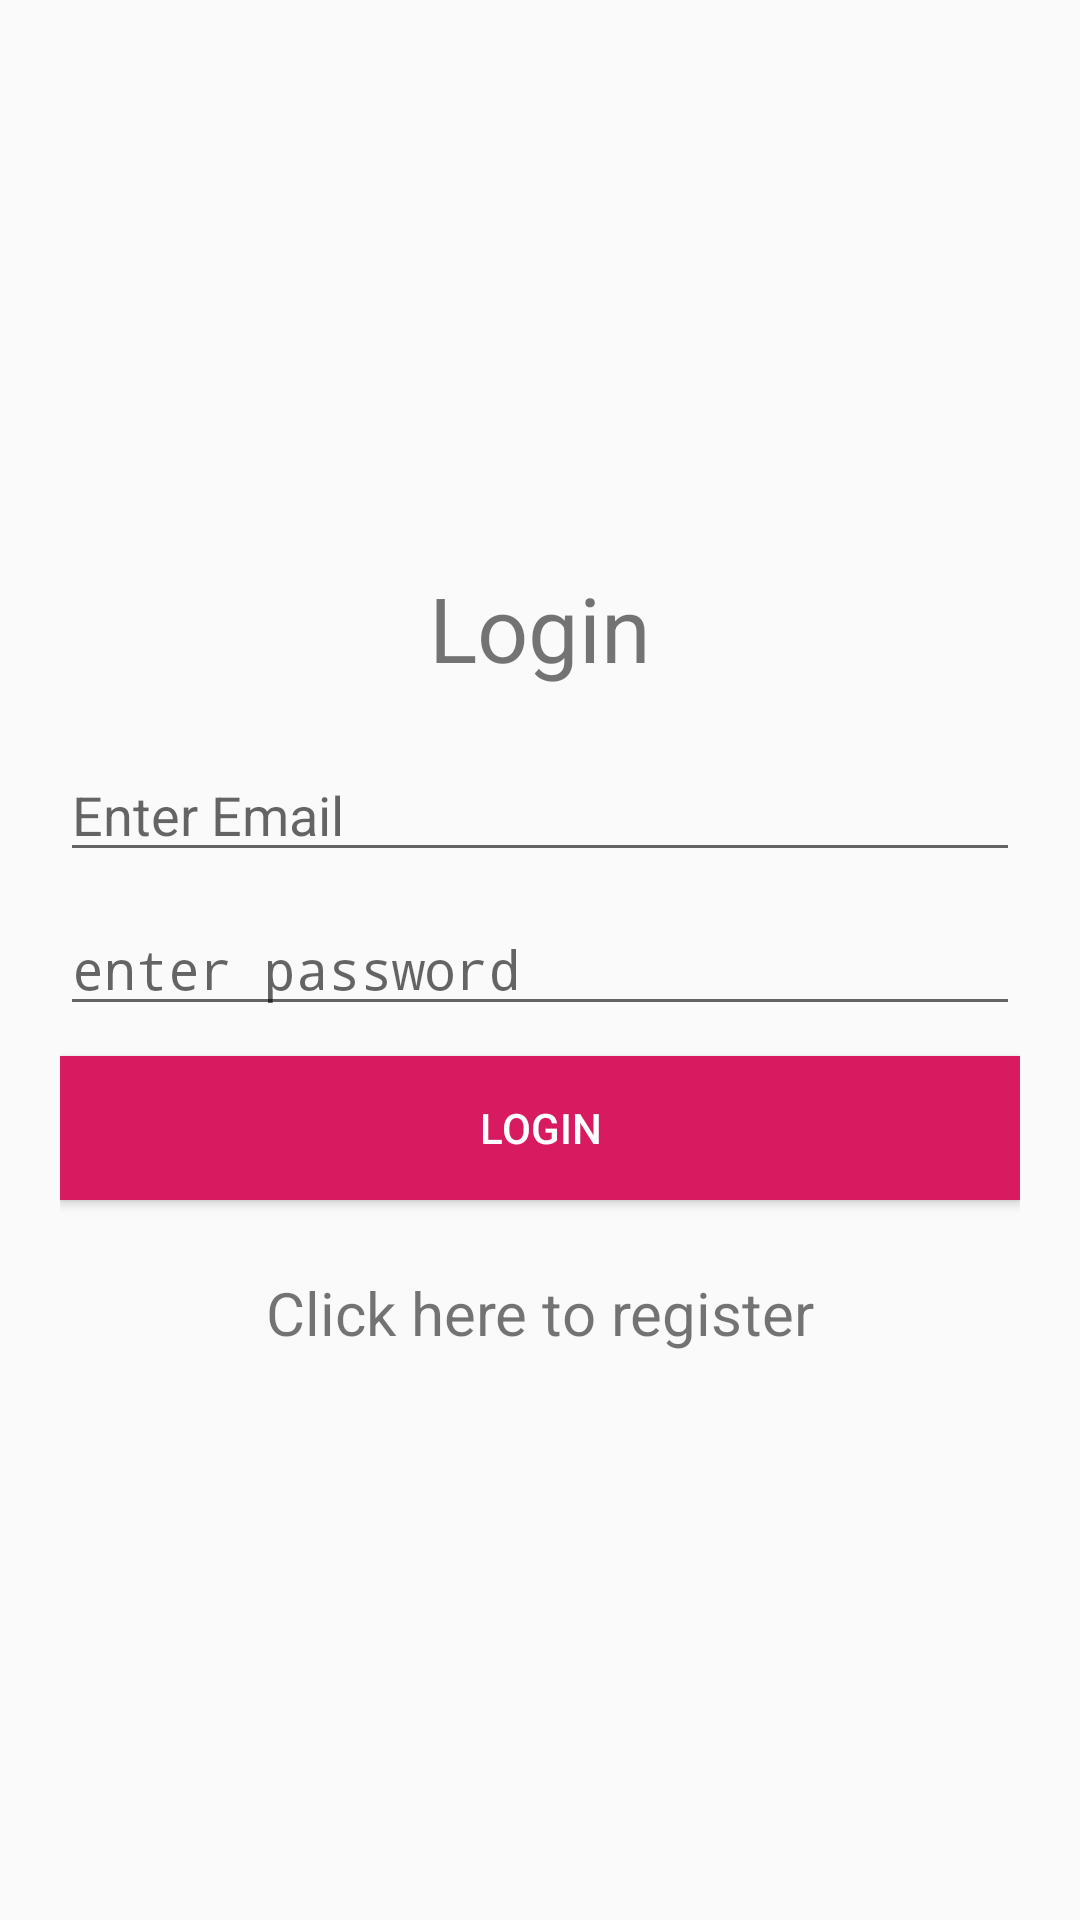

The Android layout XML behind this screen, and the referenced resources:
<!-- AndroidManifest.xml: application theme AppTheme -->
<!-- res/layout/login.xml -->
<?xml version="1.0" encoding="utf-8"?>
<LinearLayout xmlns:android="http://schemas.android.com/apk/res/android"
    xmlns:tools="http://schemas.android.com/tools"
    android:layout_width="match_parent"
    android:layout_height="match_parent"
    android:paddingBottom="20dp"
    android:paddingLeft="20dp"
    android:paddingRight="20dp"
    android:paddingTop="20dp"
    tools:context="com.ashish2117.user.streammedia.activity.Login"
    android:orientation="vertical"
    android:gravity="center_vertical">

    <TextView
        android:layout_width="match_parent"
        android:layout_height="wrap_content"
        android:text="Login"
        android:textSize="30dp"
        android:gravity="center"
        android:layout_marginBottom="20dp"/>

    <EditText
        android:layout_width="match_parent"
        android:layout_height="wrap_content"
        android:id="@+id/username"
        android:inputType="textEmailAddress"
        android:maxLines="1"
        android:hint="Enter Email"
        android:layout_marginBottom="10dp"/>

    <EditText
        android:layout_width="match_parent"
        android:layout_height="wrap_content"
        android:id="@+id/password"
        android:inputType="textPassword"
        android:maxLines="1"
        android:hint="enter password"
        android:layout_marginBottom="10dp"/>

    <Button
        android:layout_width="match_parent"
        android:layout_height="wrap_content"
        android:text="Login"
        android:id="@+id/loginButton"
        android:layout_marginBottom="5dp"
        android:background="@color/colorPrimary"
        android:textColor="#ffffff"/>
    <TextView
        android:layout_width="wrap_content"
        android:layout_height="wrap_content"
        android:id="@+id/errorMessageTextView"
        android:textColor="#ff0000"/>

    <TextView
        android:layout_width="match_parent"
        android:layout_height="wrap_content"
        android:text="Click here to register"
        android:textSize="20dp"
        android:gravity="center"
        android:id="@+id/register"/>

</LinearLayout>
<!-- resources referenced by this layout -->
<resources>
  <color name="colorPrimary">#D81B60</color>
  <style name="AppTheme" parent="Theme.AppCompat.Light.DarkActionBar">
          
          <item name="colorPrimary">@color/colorPrimary</item>
          <item name="colorPrimaryDark">@color/colorPrimaryDark</item>
          <item name="colorAccent">@color/colorAccent</item>
      </style>
  <color name="colorPrimaryDark">#C2185B</color>
  <color name="colorAccent">#37474F</color>
</resources>
